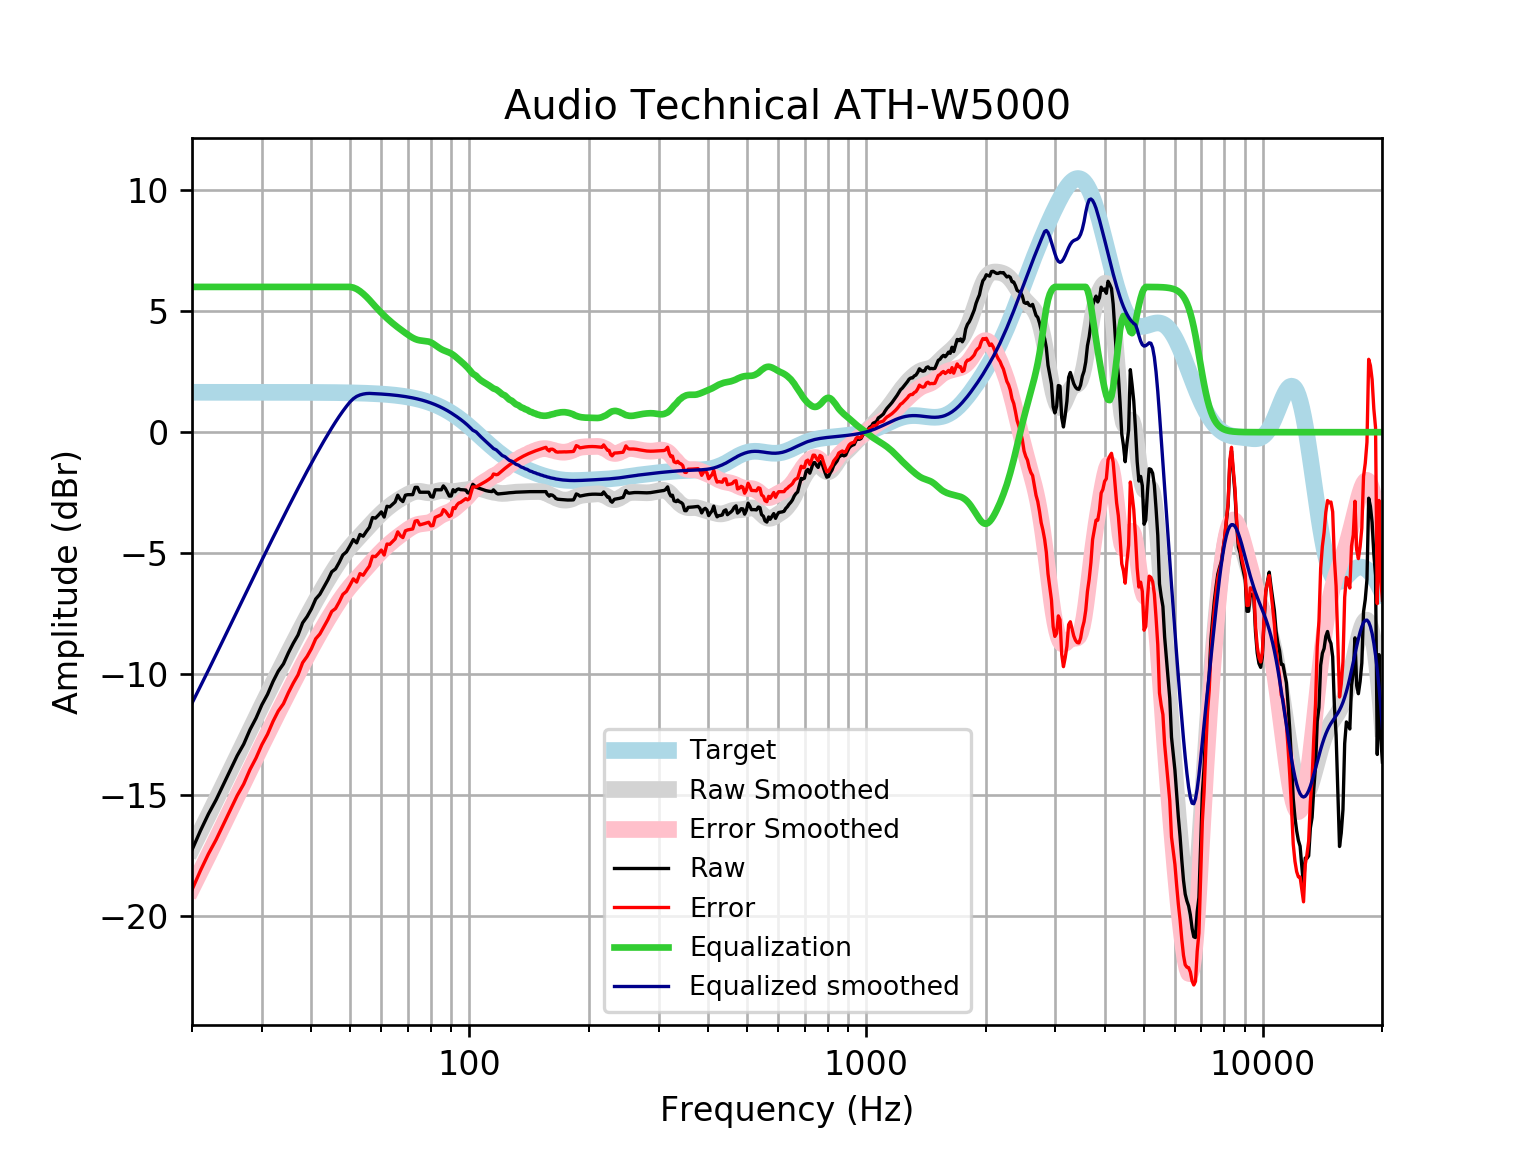

Values plotted in this chart, from the file beside it:
frequency, raw, error, smoothed, error_smoothed, equalization, equalized_raw, equalized_smoothed, target
20, -17.25, -18.9, -17.19, -18.84, 6, -11.25, -11.19, 1.648
21, -16.46, -18.11, -16.5, -18.15, 6.0, -10.46, -10.5, 1.648
22, -15.77, -17.42, -15.83, -17.48, 6.0, -9.768, -9.829, 1.648
23, -15.18, -16.83, -15.18, -16.83, 6, -9.183, -9.182, 1.648
24, -14.55, -16.2, -14.56, -16.21, 6, -8.548, -8.559, 1.648
25, -13.94, -15.59, -13.96, -15.61, 6, -7.945, -7.958, 1.648
26, -13.36, -15.01, -13.38, -15.03, 6.0, -7.358, -7.381, 1.648
27, -12.88, -14.53, -12.83, -14.47, 6.0, -6.883, -6.826, 1.648
28, -12.28, -13.93, -12.29, -13.94, 6.0, -6.285, -6.292, 1.647
29, -11.81, -13.46, -11.78, -13.43, 6, -5.81, -5.779, 1.647
30, -11.26, -12.91, -11.29, -12.93, 6.0, -5.258, -5.285, 1.647
31, -10.83, -12.47, -10.81, -12.46, 6, -4.828, -4.811, 1.647
32, -10.3, -11.95, -10.36, -12, 6, -4.299, -4.356, 1.647
33, -9.868, -11.51, -9.918, -11.56, 6.0, -3.868, -3.918, 1.647
34, -9.568, -11.21, -9.497, -11.14, 6, -3.568, -3.497, 1.646
35, -9.107, -10.75, -9.091, -10.74, 6, -3.107, -3.091, 1.646
36, -8.715, -10.36, -8.699, -10.34, 6, -2.715, -2.699, 1.645
37, -8.378, -10.02, -8.322, -9.967, 6.0, -2.378, -2.322, 1.645
38, -7.875, -9.519, -7.959, -9.604, 6, -1.875, -1.959, 1.644
39, -7.617, -9.26, -7.611, -9.255, 6.0, -1.617, -1.611, 1.644
40, -7.294, -8.937, -7.277, -8.92, 6, -1.294, -1.277, 1.643
41, -6.89, -8.533, -6.959, -8.601, 6, -0.8905, -0.9588, 1.642
42, -6.693, -8.335, -6.655, -8.296, 6, -0.6935, -0.6545, 1.641
43, -6.397, -8.037, -6.364, -8.004, 6, -0.3966, -0.3641, 1.64
44, -6.1, -7.739, -6.087, -7.726, 6, -0.1001, -0.08711, 1.639
45, -5.765, -7.402, -5.824, -7.461, 6, 0.2349, 0.176, 1.637
46, -5.647, -7.282, -5.576, -7.211, 6.0, 0.3532, 0.4242, 1.635
47, -5.374, -7.008, -5.344, -6.977, 6, 0.6258, 0.6561, 1.633
48, -5.067, -6.698, -5.13, -6.761, 6.0, 0.9328, 0.8704, 1.631
49, -4.945, -6.574, -4.933, -6.562, 6, 1.055, 1.067, 1.629
50, -4.697, -6.323, -4.754, -6.38, 6.0, 1.303, 1.246, 1.626
51, -4.434, -6.057, -4.589, -6.212, 5.972, 1.539, 1.383, 1.623
52, -4.571, -6.191, -4.435, -6.055, 5.913, 1.342, 1.478, 1.62
53, -4.225, -5.841, -4.287, -5.903, 5.825, 1.6, 1.538, 1.616
54, -4.296, -5.908, -4.143, -5.755, 5.717, 1.421, 1.574, 1.612
55, -4.1, -5.707, -4.002, -5.609, 5.597, 1.497, 1.595, 1.607
56, -3.928, -5.53, -3.862, -5.464, 5.464, 1.536, 1.602, 1.602
57, -3.525, -5.122, -3.725, -5.322, 5.322, 1.797, 1.596, 1.596
58, -3.549, -5.139, -3.594, -5.184, 5.184, 1.636, 1.59, 1.59
59, -3.426, -5.01, -3.47, -5.053, 5.053, 1.627, 1.583, 1.583
60, -3.291, -4.867, -3.353, -4.929, 4.929, 1.638, 1.576, 1.576
61, -3.505, -5.072, -3.245, -4.813, 4.813, 1.308, 1.568, 1.568
62, -3.06, -4.619, -3.145, -4.704, 4.704, 1.644, 1.559, 1.559
63, -3.083, -4.632, -3.053, -4.602, 4.602, 1.519, 1.549, 1.549
64, -2.982, -4.521, -2.967, -4.506, 4.506, 1.524, 1.538, 1.538
65, -2.882, -4.409, -2.889, -4.416, 4.416, 1.534, 1.527, 1.527
66, -2.6, -4.115, -2.817, -4.331, 4.331, 1.731, 1.514, 1.514
67, -2.775, -4.276, -2.749, -4.25, 4.25, 1.476, 1.501, 1.501
68, -2.866, -4.352, -2.686, -4.172, 4.172, 1.306, 1.486, 1.486
69, -2.602, -4.073, -2.626, -4.097, 4.097, 1.495, 1.471, 1.471
70, -2.58, -4.034, -2.57, -4.024, 4.024, 1.444, 1.454, 1.454
71, -2.58, -4.016, -2.521, -3.956, 3.956, 1.376, 1.436, 1.436
72, -2.58, -3.996, -2.481, -3.897, 3.897, 1.317, 1.416, 1.416
73, -2.278, -3.673, -2.453, -3.849, 3.849, 1.57, 1.395, 1.395
74, -2.278, -3.651, -2.441, -3.814, 3.814, 1.535, 1.373, 1.373
75, -2.479, -3.829, -2.443, -3.792, 3.792, 1.313, 1.349, 1.349
76, -2.479, -3.803, -2.456, -3.78, 3.78, 1.301, 1.324, 1.324
77, -2.479, -3.777, -2.475, -3.772, 3.772, 1.293, 1.297, 1.297
78, -2.479, -3.748, -2.493, -3.762, 3.762, 1.282, 1.269, 1.269
79, -2.479, -3.718, -2.502, -3.741, 3.741, 1.262, 1.239, 1.239
... 553 more rows
